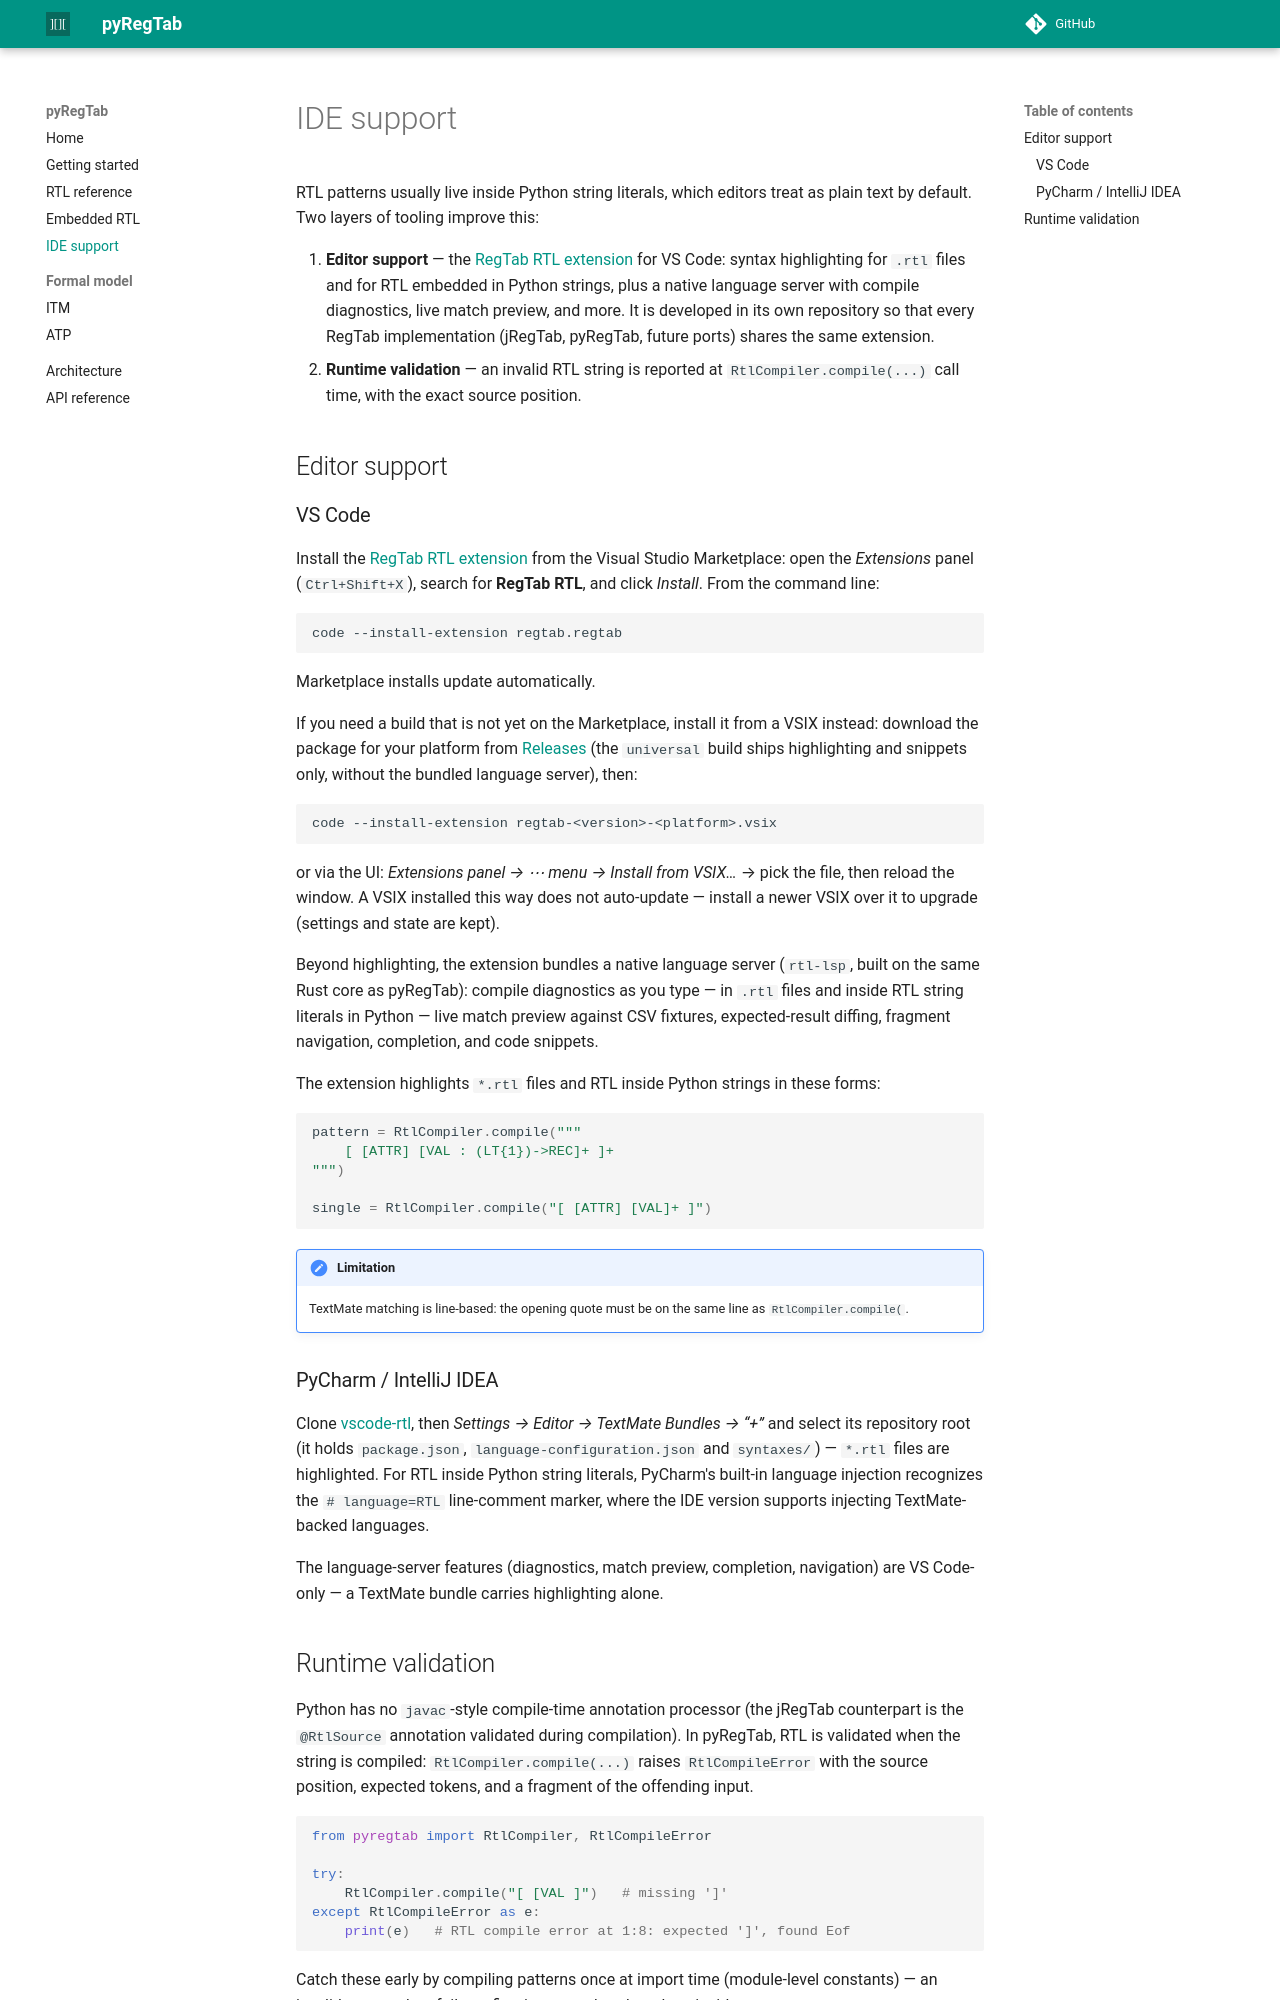

repository: regtab/pyregtab · page: ide-support/index.html · generator: mkdocs

# IDE support

RTL patterns usually live inside Python string literals, which editors treat as plain
text by default. Two layers of tooling improve this:

1. **Editor support** — the [RegTab RTL extension](https://github.com/regtab/vscode-rtl)
   for VS Code: syntax highlighting for `.rtl` files and for RTL embedded in Python
   strings, plus a native language server with compile diagnostics, live match preview,
   and more. It is developed in its own repository so that every RegTab implementation
   (jRegTab, pyRegTab, future ports) shares the same extension.
2. **Runtime validation** — an invalid RTL string is reported at `RtlCompiler.compile(...)`
   call time, with the exact source position.

## Editor support

### VS Code

Install the [RegTab RTL extension](https://marketplace.visualstudio.com/items?itemName=regtab.regtab)
from the Visual Studio Marketplace: open the *Extensions* panel (`Ctrl+Shift+X`), search for
**RegTab RTL**, and click *Install*. From the command line:

```bash
code --install-extension regtab.regtab
```

Marketplace installs update automatically.

If you need a build that is not yet on the Marketplace, install it from a VSIX instead:
download the package for your platform from
[Releases](https://github.com/regtab/vscode-rtl/releases) (the `universal` build ships
highlighting and snippets only, without the bundled language server), then:

```bash
code --install-extension regtab-<version>-<platform>.vsix
```

or via the UI: *Extensions panel → ⋯ menu → Install from VSIX…* → pick the file, then reload
the window. A VSIX installed this way does not auto-update — install a newer VSIX over it to
upgrade (settings and state are kept).

Beyond highlighting, the extension bundles a native language server (`rtl-lsp`, built on
the same Rust core as pyRegTab): compile diagnostics as you type — in `.rtl` files and
inside RTL string literals in Python — live match preview against CSV fixtures,
expected-result diffing, fragment navigation, completion, and code snippets.

The extension highlights `*.rtl` files and RTL inside Python strings in these forms:

```python
pattern = RtlCompiler.compile("""
    [ [ATTR] [VAL : (LT{1})->REC]+ ]+
""")

single = RtlCompiler.compile("[ [ATTR] [VAL]+ ]")
```

!!! note "Limitation"
    TextMate matching is line-based: the opening quote must be on the same line as
    `RtlCompiler.compile(`.

### PyCharm / IntelliJ IDEA

Clone [vscode-rtl](https://github.com/regtab/vscode-rtl), then
*Settings → Editor → TextMate Bundles → “+”* and select its repository root
(it holds `package.json`, `language-configuration.json` and `syntaxes/`) —
`*.rtl` files are highlighted. For RTL inside Python string literals, PyCharm's built-in
language injection recognizes the `# language=RTL` line-comment marker, where the IDE
version supports injecting TextMate-backed languages.

The language-server features (diagnostics, match preview, completion, navigation) are
VS Code-only — a TextMate bundle carries highlighting alone.
